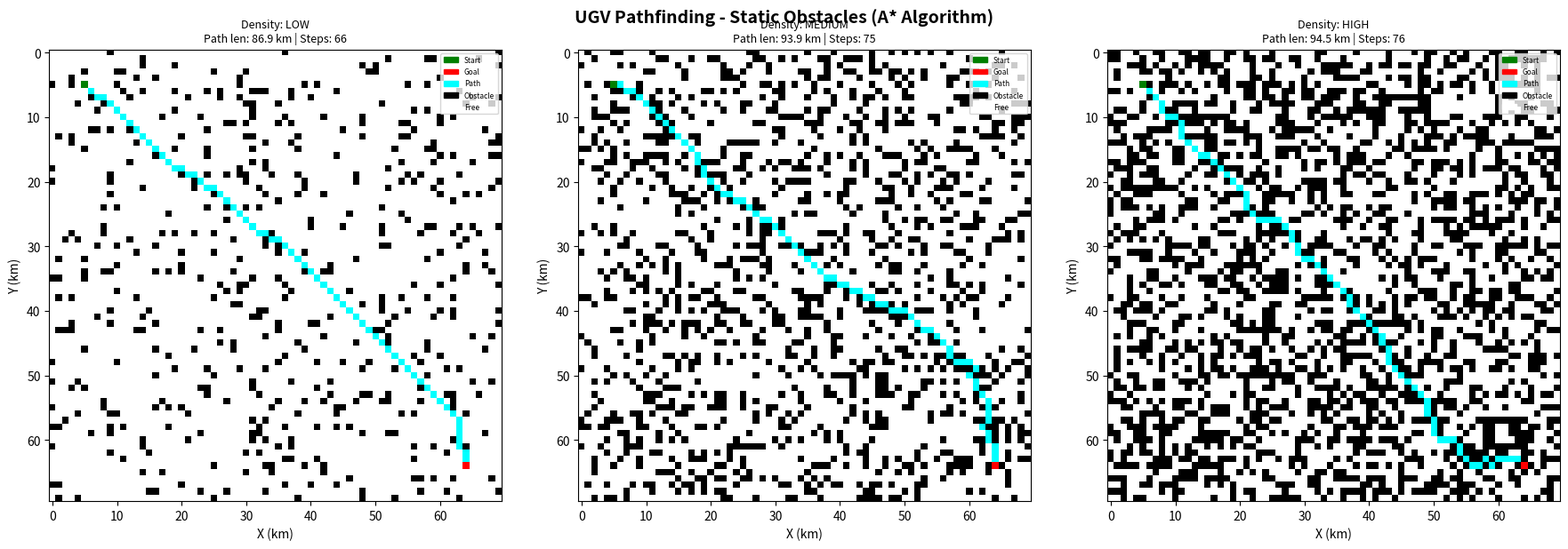

The script that saved this image:
import heapq
import random
import numpy as np
import matplotlib.pyplot as plt
import matplotlib.patches as mpatches
import time

# Grid size: 70x70 km (each cell = 1 km)
GRID_SIZE = 70

# Obstacle density levels
DENSITY = {
    'low':    0.10,   # 10% of cells are obstacles
    'medium': 0.25,   # 25%
    'high':   0.40    # 40%
}


def generate_grid(size, obstacle_density, start, goal):
    """Generate a grid with random static obstacles."""
    grid = np.zeros((size, size), dtype=int)
    num_obstacles = int(size * size * obstacle_density)

    placed = 0
    while placed < num_obstacles:
        r = random.randint(0, size - 1)
        c = random.randint(0, size - 1)
        if (r, c) != start and (r, c) != goal and grid[r][c] == 0:
            grid[r][c] = 1
            placed += 1

    return grid


def heuristic(a, b):
    """Manhattan distance heuristic for A*."""
    return abs(a[0] - b[0]) + abs(a[1] - b[1])


def astar(grid, start, goal):
    """
    A* algorithm (optimal shortest path with heuristic).
    Returns (path, nodes_explored, time_taken)
    """
    size = grid.shape[0]
    # 8-directional movement (including diagonals)
    directions = [(-1,0),(1,0),(0,-1),(0,1),
                  (-1,-1),(-1,1),(1,-1),(1,1)]
    move_cost = {(dr,dc): (1.414 if abs(dr)+abs(dc)==2 else 1.0)
                 for dr,dc in directions}

    open_set = []
    heapq.heappush(open_set, (0 + heuristic(start, goal), 0, start, [start]))
    visited = {}
    nodes_explored = 0
    t_start = time.time()

    while open_set:
        f, g, current, path = heapq.heappop(open_set)

        if current in visited:
            continue
        visited[current] = g
        nodes_explored += 1

        if current == goal:
            return path, nodes_explored, time.time() - t_start

        for dr, dc in directions:
            nr, nc = current[0] + dr, current[1] + dc
            if 0 <= nr < size and 0 <= nc < size and grid[nr][nc] == 0:
                neighbor = (nr, nc)
                new_g = g + move_cost[(dr, dc)]
                if neighbor not in visited:
                    h = heuristic(neighbor, goal)
                    heapq.heappush(open_set, (new_g + h, new_g, neighbor, path + [neighbor]))

    return None, nodes_explored, time.time() - t_start  # No path found


def path_length(path):
    """Calculate total path length considering diagonal moves."""
    length = 0
    for i in range(1, len(path)):
        dr = abs(path[i][0] - path[i-1][0])
        dc = abs(path[i][1] - path[i-1][1])
        length += 1.414 if dr + dc == 2 else 1.0
    return length


def visualize_grid(grid, path, start, goal, density_name, ax):
    """Visualize the grid with obstacles and path."""
    display = np.copy(grid).astype(float)

    # Mark path
    if path:
        for (r, c) in path:
            display[r][c] = 2

    # Mark start/goal
    display[start[0]][start[1]] = 3
    display[goal[0]][goal[1]] = 4

    # Color map: 0=free, 1=obstacle, 2=path, 3=start, 4=goal
    cmap = plt.cm.colors.ListedColormap(['white', 'black', 'cyan', 'green', 'red'])
    bounds = [-0.5, 0.5, 1.5, 2.5, 3.5, 4.5]
    norm = plt.cm.colors.BoundaryNorm(bounds, cmap.N)

    ax.imshow(display, cmap=cmap, norm=norm, origin='upper')
    ax.set_title(f'Density: {density_name.upper()}\n'
                 f'Path len: {path_length(path):.1f} km | Steps: {len(path)}',
                 fontsize=9)
    ax.set_xlabel('X (km)')
    ax.set_ylabel('Y (km)')

    # Legend
    patches = [
        mpatches.Patch(color='green', label='Start'),
        mpatches.Patch(color='red',   label='Goal'),
        mpatches.Patch(color='cyan',  label='Path'),
        mpatches.Patch(color='black', label='Obstacle'),
        mpatches.Patch(color='white', label='Free'),
    ]
    ax.legend(handles=patches, loc='upper right', fontsize=6)


def measures_of_effectiveness(path, nodes_explored, time_taken, density_name):
    """Print MoE for each run."""
    print(f"\n  {'─'*45}")
    print(f"  Density Level   : {density_name.upper()}")
    print(f"  Path Found      : {'Yes' if path else 'No'}")
    if path:
        print(f"  Path Length     : {path_length(path):.2f} km")
        print(f"  Steps in Path   : {len(path)}")
    print(f"  Nodes Explored  : {nodes_explored}")
    print(f"  Time Taken      : {time_taken*1000:.2f} ms")


# ─── MAIN ───────────────────────────────────────────────────────────────────
if __name__ == "__main__":
    random.seed(42)

    START = (5, 5)
    GOAL  = (64, 64)

    print("=" * 60)
    print("    UGV PATHFINDING - STATIC OBSTACLES (A* Algorithm)")
    print(f"    Grid: {GRID_SIZE}x{GRID_SIZE} km | Start: {START} | Goal: {GOAL}")
    print("=" * 60)

    fig, axes = plt.subplots(1, 3, figsize=(18, 6))
    fig.suptitle('UGV Pathfinding - Static Obstacles (A* Algorithm)',
                 fontsize=14, fontweight='bold')

    for ax, (density_name, density_val) in zip(axes, DENSITY.items()):
        grid = generate_grid(GRID_SIZE, density_val, START, GOAL)
        path, nodes_explored, time_taken = astar(grid, START, GOAL)

        measures_of_effectiveness(path, nodes_explored, time_taken, density_name)

        if path:
            visualize_grid(grid, path, START, GOAL, density_name, ax)
        else:
            ax.text(0.5, 0.5, 'No Path Found', transform=ax.transAxes,
                    ha='center', va='center', fontsize=14, color='red')
            ax.set_title(f'Density: {density_name.upper()} - NO PATH')

    plt.tight_layout()
    plt.savefig('ugv_static_obstacles.png', dpi=150, bbox_inches='tight')
    plt.show()
    print("\nVisualization saved as 'ugv_static_obstacles.png'")
